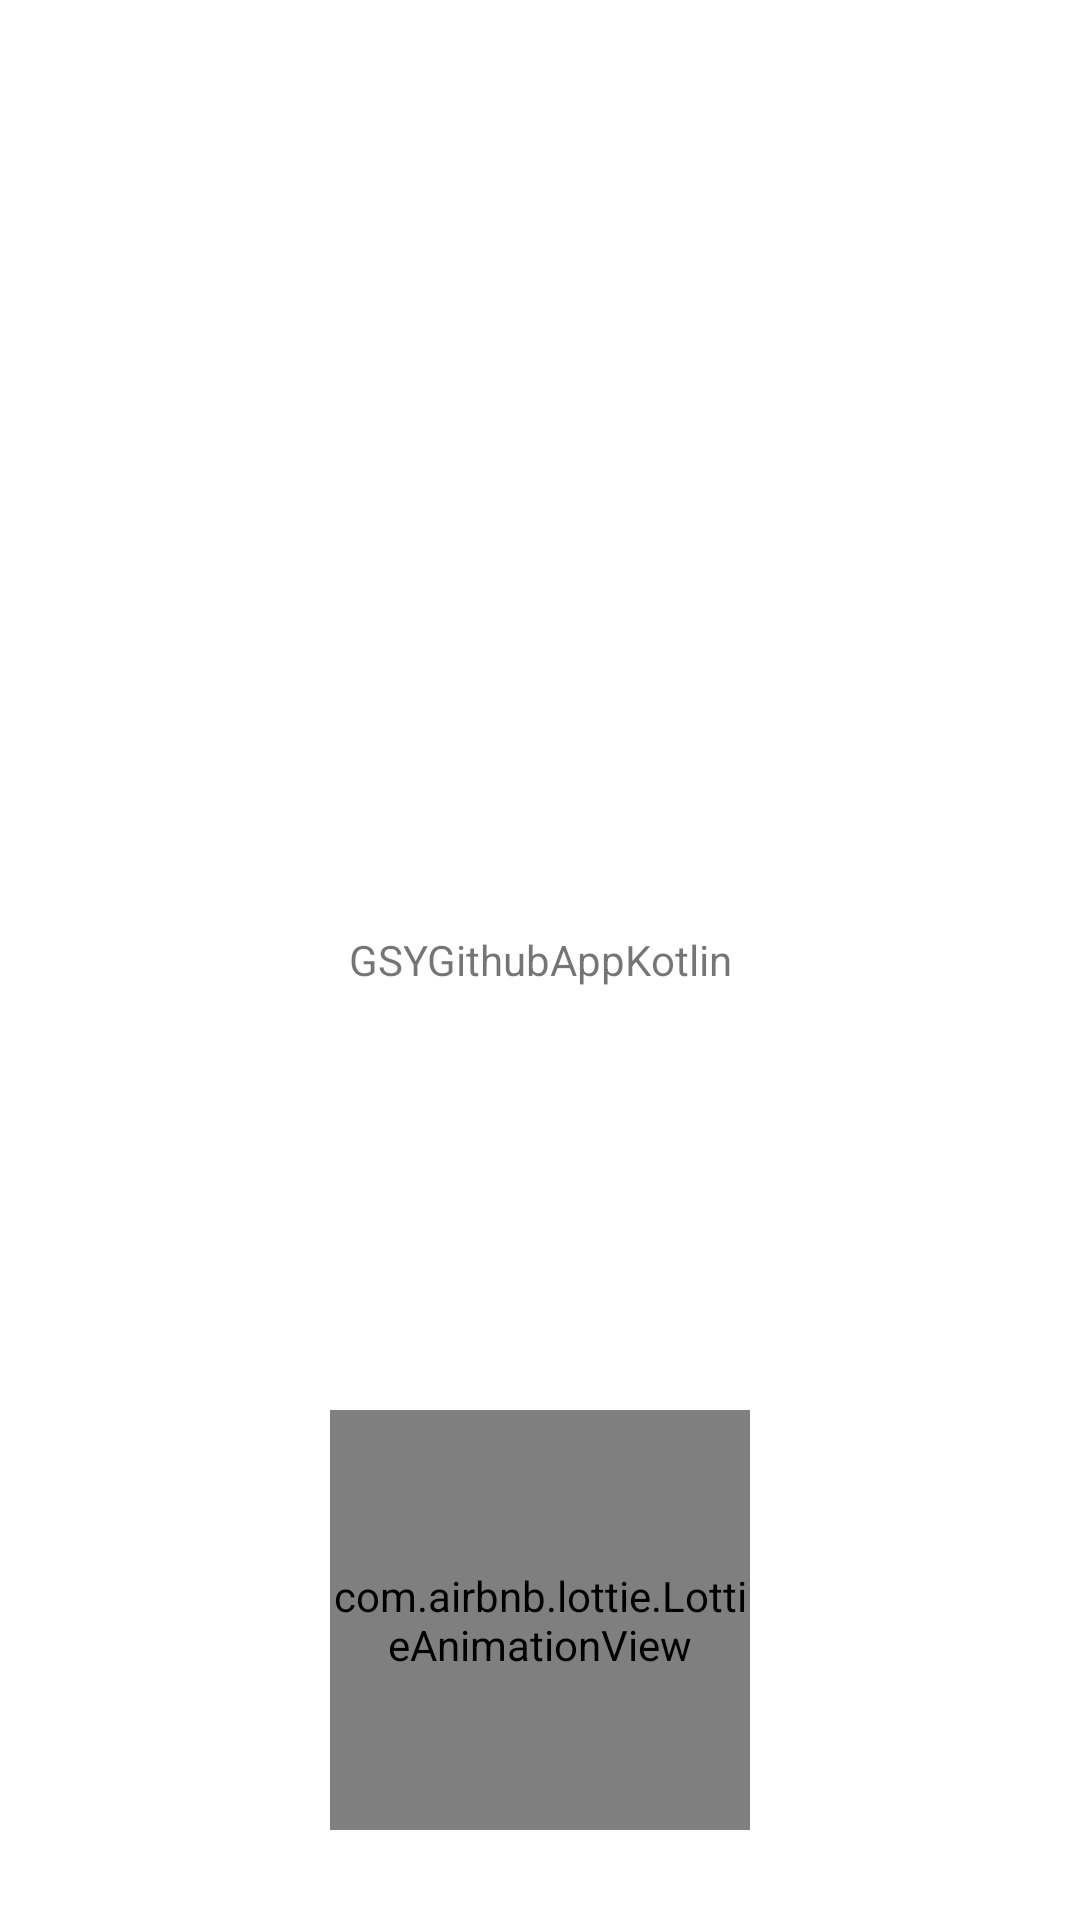

Reconstruct the res/layout file that produces this screen, plus the resources it refers to.
<!-- AndroidManifest.xml: application theme AppTheme -->
<!-- res/layout/fragment_welcome.xml -->
<?xml version="1.0" encoding="utf-8"?>
<layout>

    <data>


    </data>

    <RelativeLayout xmlns:android="http://schemas.android.com/apk/res/android"
        xmlns:app="http://schemas.android.com/apk/res-auto"
        android:layout_width="match_parent"
        android:layout_height="match_parent"
        android:background="@color/white">

        <TextView
            android:layout_width="match_parent"
            android:layout_height="match_parent"
            android:gravity="center"
            android:text="@string/app_name" />

        <ImageView
            android:layout_width="match_parent"
            android:layout_height="match_parent"
            android:scaleType="centerCrop"
            android:src="@drawable/welcome" />

        <com.airbnb.lottie.LottieAnimationView
            android:id="@+id/welcome_animation"
            android:layout_width="140dp"
            android:layout_height="140dp"
            android:layout_alignParentBottom="true"
            android:layout_centerHorizontal="true"
            android:layout_marginBottom="30dp"
            android:background="@color/transparent"
            app:lottie_autoPlay="true"
            app:lottie_loop="false"
            app:lottie_rawRes="@raw/welcome_logo" />

    </RelativeLayout>
</layout>
<!-- resources referenced by this layout -->
<resources>
  <color name="transparent">#00000000</color>
  <color name="white">#FFFFFF</color>
  <string name="app_name">GSYGithubAppKotlin</string>
  <style name="AppTheme" parent="Theme.AppCompat.Light.NoActionBar">
          
          <item name="colorPrimary">@color/colorPrimary</item>
          <item name="colorPrimaryDark">@color/colorPrimaryDark</item>
          <item name="colorAccent">@color/colorAccent</item>
      </style>
  <color name="colorPrimary">#313335</color>
  <color name="colorPrimaryDark">#2b2b2b</color>
  <color name="colorAccent">#42464b</color>
</resources>
